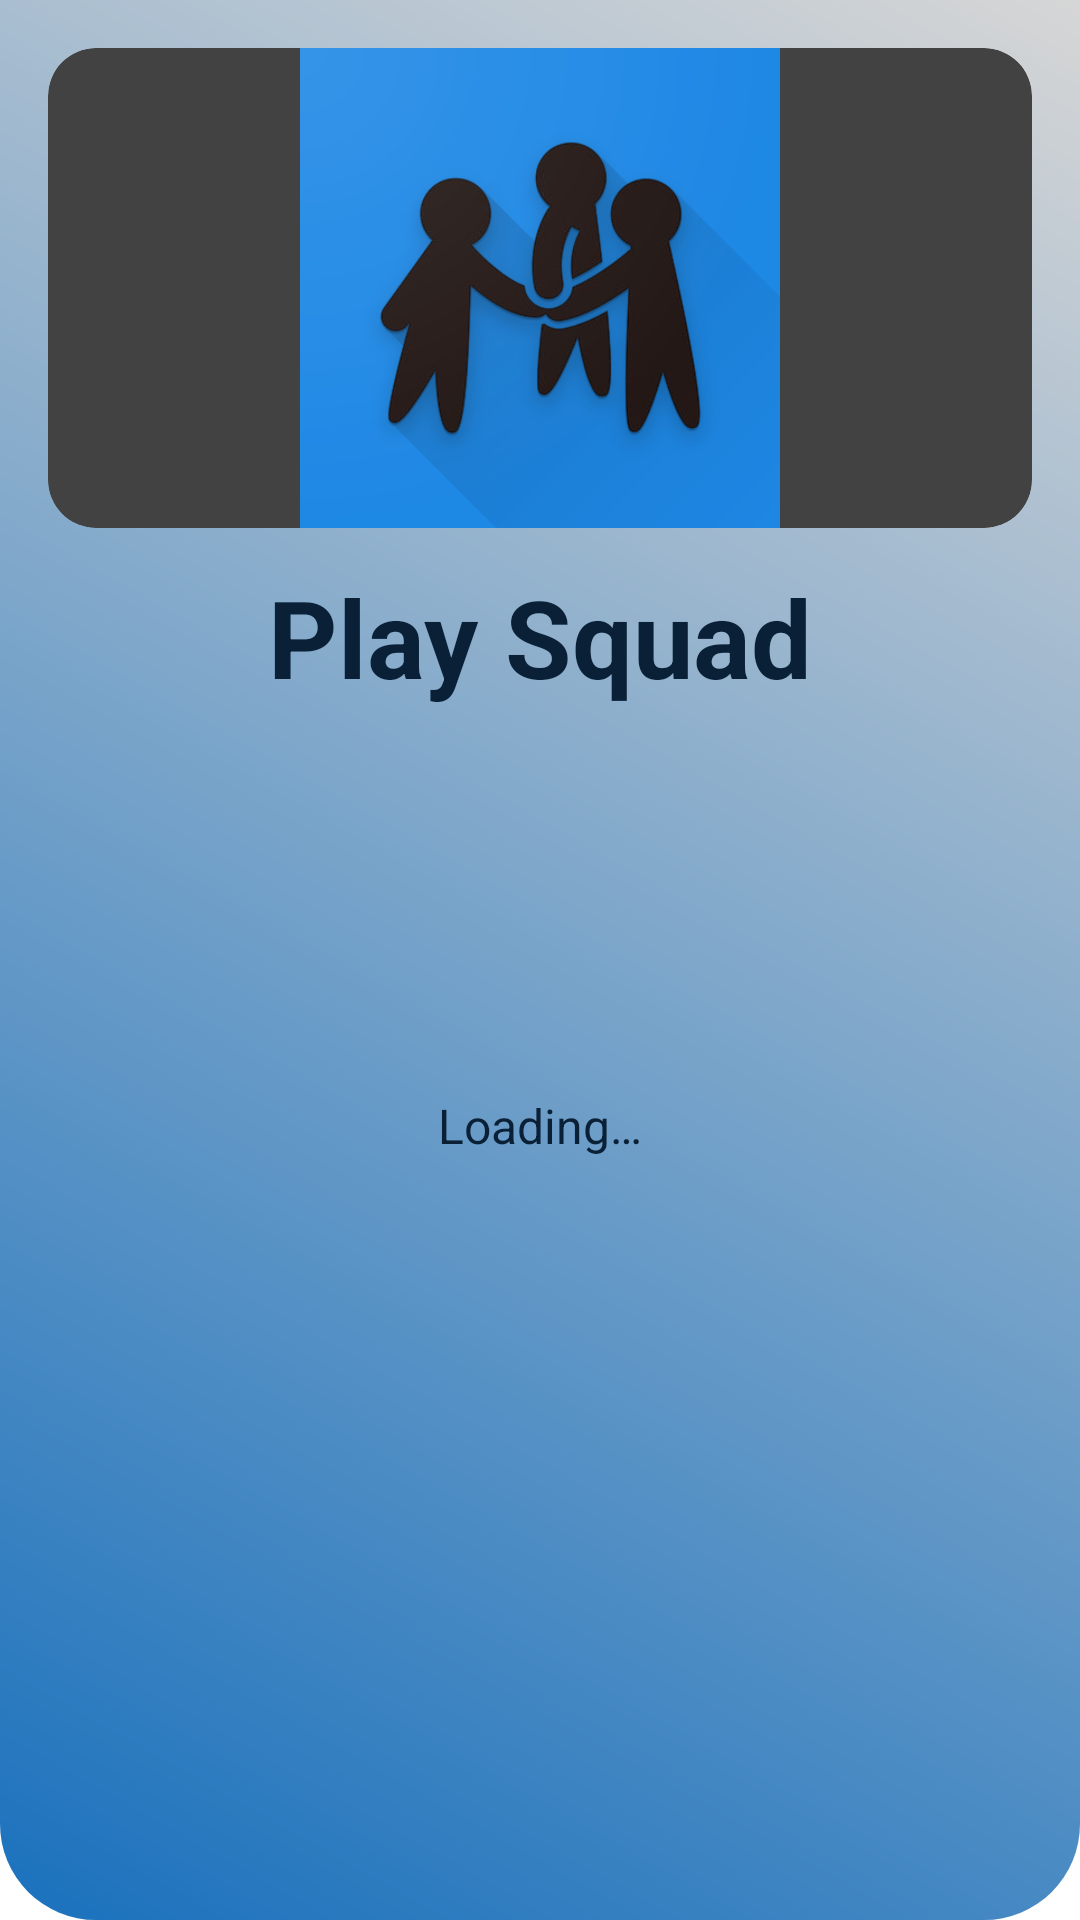

Android layout source for this screen:
<!-- AndroidManifest.xml: application theme Theme.Client -->
<!-- res/layout/fragment_main.xml -->
<?xml version="1.0" encoding="utf-8"?>
<androidx.constraintlayout.widget.ConstraintLayout
    xmlns:android="http://schemas.android.com/apk/res/android"
    xmlns:app="http://schemas.android.com/apk/res-auto"
    xmlns:tools="http://schemas.android.com/tools"
    android:id="@+id/mainFragmentLayout"
    android:layout_width="match_parent"
    android:layout_height="match_parent"
    android:background="@drawable/gradient_background"
    tools:context=".fragments.MainFragment">

    
    <ImageView
        android:id="@+id/abstractBackground"
        android:layout_width="match_parent"
        android:layout_height="match_parent"
        android:scaleType="centerCrop"
        android:src="@drawable/abstract_background"
        android:alpha="0.5"
        android:contentDescription="@string/background_image" />

    
    <androidx.cardview.widget.CardView
        android:id="@+id/roundedImageView"
        android:layout_width="0dp"
        android:layout_height="0dp"
        android:layout_margin="16dp"
        app:cardCornerRadius="16dp"
        android:elevation="8dp"
        app:layout_constraintTop_toTopOf="parent"
        app:layout_constraintStart_toStartOf="parent"
        app:layout_constraintEnd_toEndOf="parent"
        app:layout_constraintHeight_percent="0.25">

        <FrameLayout
            android:layout_width="match_parent"
            android:layout_height="match_parent">

            
            <ImageView
                android:layout_width="match_parent"
                android:layout_height="match_parent"
                android:src="@drawable/gradient_background_radial"
                android:scaleType="centerCrop"
                android:contentDescription="@string/background_gradient" />

            
            <ImageView
                android:layout_width="match_parent"
                android:layout_height="match_parent"
                android:src="@drawable/app_logo"
                android:scaleType="centerInside"
                android:contentDescription="@string/app_logo_placeholder" />
        </FrameLayout>
    </androidx.cardview.widget.CardView>

    
    <TextView
        android:id="@+id/appNameTextView"
        android:layout_width="wrap_content"
        android:layout_height="wrap_content"
        android:text="@string/app_name"
        android:textColor="@color/primaryVeryDark"
        android:textSize="36sp"
        android:textStyle="bold"
        android:gravity="center"
        app:layout_constraintTop_toBottomOf="@id/roundedImageView"
        app:layout_constraintStart_toStartOf="parent"
        app:layout_constraintEnd_toEndOf="parent"
        android:layout_marginTop="12dp" />

    
    <TextView
        android:id="@+id/loadingTextView"
        android:layout_width="wrap_content"
        android:layout_height="wrap_content"
        android:text="@string/loading_text"
        android:textColor="@color/primaryVeryDark"
        android:textSize="16sp"
        android:gravity="center"
        app:layout_constraintTop_toBottomOf="@id/appNameTextView"
        app:layout_constraintStart_toStartOf="parent"
        app:layout_constraintEnd_toEndOf="parent"
        android:layout_marginTop="128dp" />

    
    <ProgressBar
        android:id="@+id/progressBar"
        android:layout_width="wrap_content"
        android:layout_height="wrap_content"
        style="?android:attr/progressBarStyleLarge"
        android:indeterminate="true"
        android:indeterminateTint="@color/accentColor"
        app:layout_constraintTop_toBottomOf="@id/loadingTextView"
        app:layout_constraintStart_toStartOf="parent"
        app:layout_constraintEnd_toEndOf="parent"
        android:layout_marginTop="8dp" />
</androidx.constraintlayout.widget.ConstraintLayout>
<!-- resources referenced by this layout -->
<resources>
  <color name="accentColor">#FF9800</color>
  <color name="primaryVeryDark">#092036</color>
  <!-- drawable app_logo: vector/xml drawable (drawable, 4111 chars, omitted) -->
  <!-- drawable gradient_background (drawable) -->
  <shape xmlns:android="http://schemas.android.com/apk/res/android" android:shape="rectangle">
      <gradient
          android:startColor="@color/primaryColor"
          android:endColor="@color/offWhite"
          android:angle="45" />
      <corners android:bottomLeftRadius="32dp" android:bottomRightRadius="32dp"/>
  </shape>
  <string name="app_logo_placeholder">App logo placeholder</string>
  <string name="app_name">Play Squad</string>
  <string name="background_gradient">background_gradient</string>
  <string name="background_image">Background Image Placeholder</string>
  <string name="loading_text">Loading…</string>
  <color name="primaryColor">#1A71BD</color>
  <color name="offWhite">#d6d6d6</color>
</resources>
